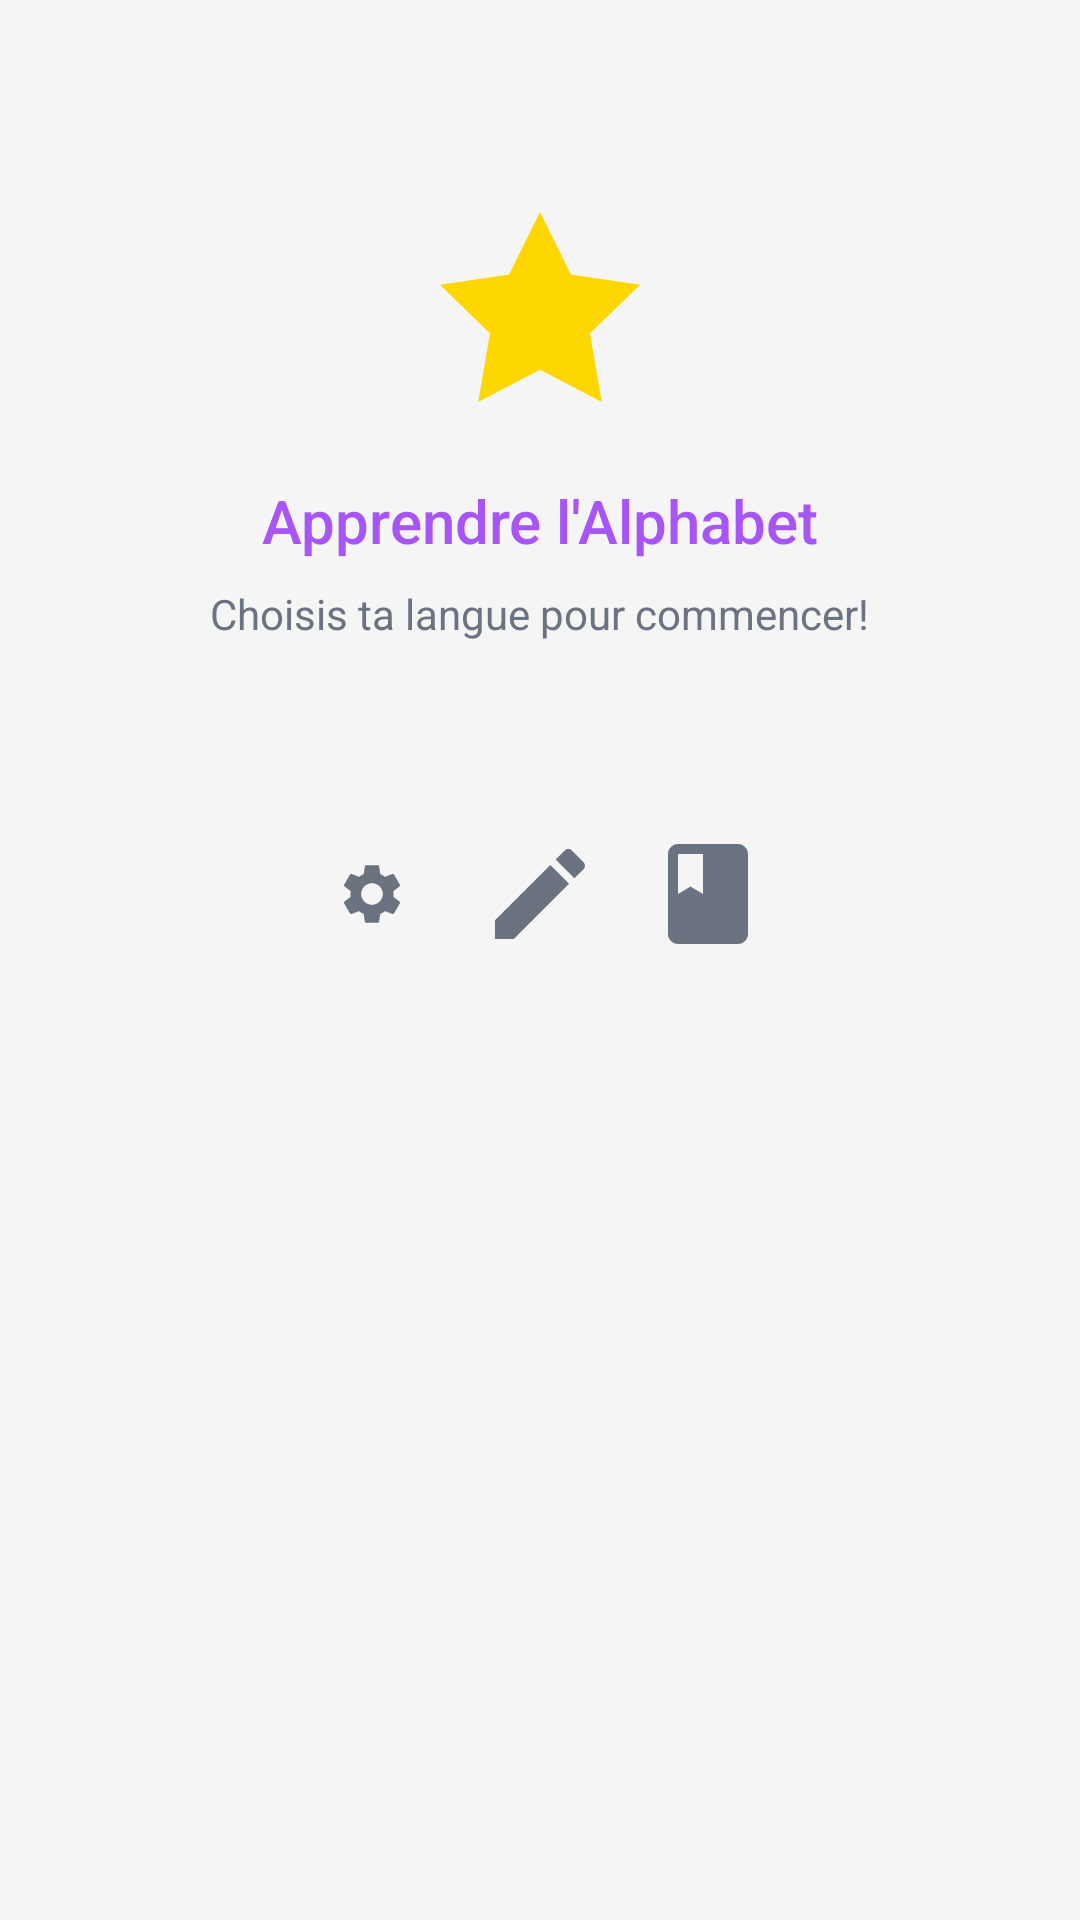

Produce the Android XML layout that renders to this screen, including the resource entries it uses.
<!-- AndroidManifest.xml: application theme Theme.KidsLearning -->
<!-- res/layout/activity_main.xml -->
<?xml version="1.0" encoding="utf-8"?>
<LinearLayout xmlns:android="http://schemas.android.com/apk/res/android"
    xmlns:app="http://schemas.android.com/apk/res-auto"
    android:layout_width="match_parent"
    android:layout_height="match_parent"
    android:orientation="vertical"
    android:background="@color/background_light"
    android:padding="24dp">

    
    <ImageView
        android:layout_width="80dp"
        android:layout_height="80dp"
        android:layout_gravity="center_horizontal"
        android:layout_marginTop="40dp"
        android:src="@drawable/ic_star"
        android:contentDescription="@string/app_icon" />

    <TextView
        android:layout_width="wrap_content"
        android:layout_height="wrap_content"
        android:layout_gravity="center_horizontal"
        android:layout_marginTop="16dp"
        android:text="Apprendre l'Alphabet"
        android:textSize="20sp"
        android:textColor="@color/purple_500"
        android:fontFamily="sans-serif-medium" />

    <TextView
        android:layout_width="wrap_content"
        android:layout_height="wrap_content"
        android:layout_gravity="center_horizontal"
        android:layout_marginTop="8dp"
        android:text="Choisis ta langue pour commencer!"
        android:textSize="14sp"
        android:textColor="@color/text_secondary" />

    
    <androidx.recyclerview.widget.RecyclerView
        android:id="@+id/rvLanguages"
        android:layout_width="match_parent"
        android:layout_height="wrap_content"
        android:layout_marginTop="32dp"
        android:clipToPadding="false" />

    
    <LinearLayout
        android:layout_width="wrap_content"
        android:layout_height="wrap_content"
        android:layout_gravity="center_horizontal"
        android:layout_marginTop="32dp"
        android:orientation="horizontal">

        <ImageButton
            android:id="@+id/btnSettings"
            android:layout_width="40dp"
            android:layout_height="40dp"
            android:src="@drawable/ic_settings"
            android:background="?attr/selectableItemBackgroundBorderless"
            android:layout_marginEnd="16dp"
            android:contentDescription="@string/settings" />

        <ImageView
            android:layout_width="40dp"
            android:layout_height="40dp"
            android:src="@drawable/ic_pencil"
            android:layout_marginEnd="16dp"
            android:contentDescription="@string/pencil" />

        <ImageView
            android:layout_width="40dp"
            android:layout_height="40dp"
            android:src="@drawable/ic_book"
            android:contentDescription="@string/book" />
    </LinearLayout>

</LinearLayout>
<!-- resources referenced by this layout -->
<resources>
  <color name="background_light">#F5F5F5</color>
  <color name="purple_500">#A855F7</color>
  <color name="text_secondary">#6B7280</color>
  <!-- drawable ic_book (drawable) -->
  <?xml version="1.0" encoding="utf-8"?>
  <vector xmlns:android="http://schemas.android.com/apk/res/android"
      android:width="24dp"
      android:height="24dp"
      android:viewportWidth="24"
      android:viewportHeight="24">
      <path
          android:fillColor="@color/text_secondary"
          android:pathData="M18,2H6c-1.1,0 -2,0.9 -2,2v16c0,1.1 0.9,2 2,2h12c1.1,0 2,-0.9 2,-2V4c0,-1.1 -0.9,-2 -2,-2zM6,4h5v8l-2.5,-1.5L6,12V4z" />
  </vector>
  <!-- drawable ic_pencil (drawable) -->
  <?xml version="1.0" encoding="utf-8"?>
  <vector xmlns:android="http://schemas.android.com/apk/res/android"
      android:width="24dp"
      android:height="24dp"
      android:viewportWidth="24"
      android:viewportHeight="24">
      <path
          android:fillColor="@color/text_secondary"
          android:pathData="M3,17.25V21h3.75L17.81,9.94l-3.75,-3.75L3,17.25zM20.71,7.04c0.39,-0.39 0.39,-1.02 0,-1.41l-2.34,-2.34c-0.39,-0.39 -1.02,-0.39 -1.41,0l-1.83,1.83l3.75,3.75L20.71,7.04z" />
  </vector>
  <!-- drawable ic_star (drawable) -->
  <?xml version="1.0" encoding="utf-8"?>
  <vector xmlns:android="http://schemas.android.com/apk/res/android"
      android:width="24dp"
      android:height="24dp"
      android:viewportWidth="24"
      android:viewportHeight="24">
      <path
          android:fillColor="#FFD700"
          android:pathData="M12,2l3.09,6.26L22,9.27l-5,4.87L18.18,21L12,17.77L5.82,21L7,14.14L2,9.27l6.91-1.01L12,2z" />
  </vector>
  <string name="app_icon">App Icon</string>
  <string name="book">Book</string>
  <string name="pencil">Pencil</string>
  <string name="settings">Settings</string>
  <style name="Theme.KidsLearning" parent="Theme.Material3.Light.NoActionBar">
          
          <item name="colorPrimary">@color/purple_500</item>
          <item name="colorPrimaryVariant">@color/purple_700</item>
          <item name="colorOnPrimary">@color/white</item>
  
          
          <item name="colorSecondary">@color/blue</item>
          <item name="colorSecondaryVariant">@color/blue</item>
          <item name="colorOnSecondary">@color/white</item>
  
          
          <item name="android:statusBarColor">@color/background_light</item>
          <item name="android:windowLightStatusBar">true</item>
  
          
          <item name="android:windowBackground">@color/background_light</item>
  
          
          <item name="android:textColorPrimary">@color/text_primary</item>
          <item name="android:textColorSecondary">@color/text_secondary</item>
      </style>
  <color name="purple_700">#7C3AED</color>
  <color name="white">#FFFFFF</color>
  <color name="blue">#3B82F6</color>
  <color name="text_primary">#1F2937</color>
</resources>
